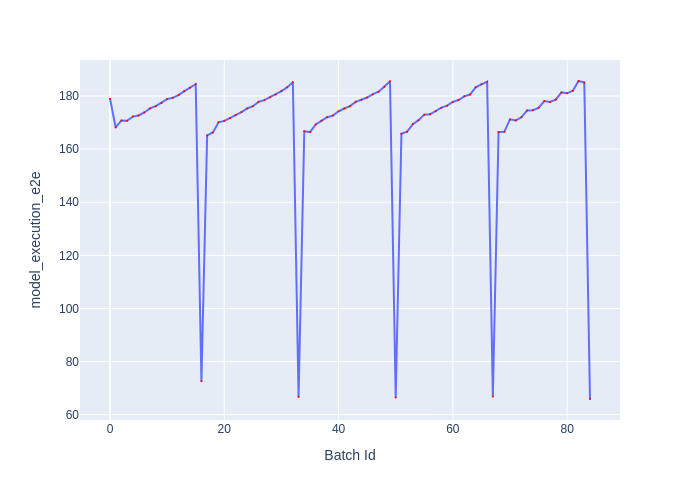

The table this chart was drawn from, first rows:
Batch Id, model_execution_e2e
0, 179
1, 168.2
2, 170.8
3, 170.7
4, 172.3
5, 172.7
6, 173.8
7, 175.3
8, 176.2
9, 177.4
10, 178.8
11, 179.3
12, 180.4
13, 181.8
14, 183.1
15, 184.4
16, 72.58
17, 165.2
18, 166.3
19, 170.1
20, 170.6
21, 171.6
22, 172.8
23, 174
24, 175.3
25, 176.2
26, 177.8
27, 178.4
28, 179.6
29, 180.6
30, 181.9
31, 183.3
32, 185.2
33, 66.64
34, 166.7
35, 166.4
36, 169.3
37, 170.7
38, 172
39, 172.6
40, 174.3
41, 175.3
42, 176.2
43, 177.8
44, 178.6
45, 179.4
46, 180.7
47, 181.6
48, 183.5
49, 185.5
50, 66.47
51, 165.8
52, 166.6
53, 169.4
54, 170.9
55, 173
56, 173.1
57, 174.2
58, 175.6
59, 176.4
... 25 more rows
